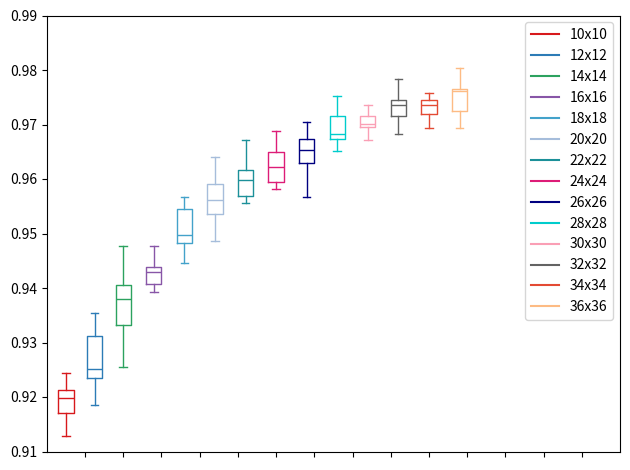

The script that saved this image:
import matplotlib.pyplot as plt
import numpy as np

data_a = [[0.9212,0.9128,0.917,0.9212,0.9212,0.9128,0.917,0.9212,0.9244,0.9186]]
data_b = [[0.9255,0.9249,0.9228,0.9339,0.9186,0.9239,0.9323,0.9276,0.9355,0.9234]]
data_c = [[0.9387,0.9371,0.9408,0.9329,0.9397,0.9345,0.9292,0.9477,0.9434,0.9255]]
data_d = [[0.9397,0.9403,0.9392,0.9477,0.9434,0.9424,0.9487,0.9434,0.9424,0.944]]
data_e = [[0.9445,0.9556,0.9514,0.9567,0.9503,0.9493,0.9482,0.9477,0.9641,0.9487]]
data_f = [[0.9641,0.9567,0.9582,0.9593,0.9535, 0.9487,0.9556,0.9619,0.9535,0.953]]
data_g = [[0.9561,0.9619,0.9625,0.9672,0.9609,0.9567,0.9556,0.9598,0.9598,0.9572]]
data_h = [[0.9609,0.9582,0.9688,0.9635,0.9651,0.9646,0.9588,0.9667,0.9598,0.9593]]
data_i = [[0.963,0.9567,0.963,0.9678,0.9662, 0.9704,0.9688,0.9593,0.9656,0.9651]]
data_j = [[0.9672,0.9683,0.9704,0.972,0.972,0.9678,0.9752,0.9604,0.9651,0.9683]]
data_k = [[0.972,0.9651,0.9672,0.9704,0.973,0.9736,0.9699,0.9693,0.9704,0.9699]]
data_l = [[0.9715,0.9704,0.973,0.9741,0.9683,0.9746,0.9783,0.9741,0.972,0.9767]]
data_m = [[0.9741,0.972,0.9741,0.973,0.972,0.9704,0.9757,0.9693,0.9757,0.9746]]
data_n = [[0.9767,0.9736,0.9715,0.9762,0.9762,0.9804,0.9693]]
#data_o = [[4,1,2]]

ticks = ['', '', '', '','', '', '', '','', '', '', '', '', '']

def set_box_color(bp, color):
    plt.setp(bp['boxes'], color=color)
    plt.setp(bp['whiskers'], color=color)
    plt.setp(bp['caps'], color=color)
    plt.setp(bp['medians'], color=color)

plt.figure()

bpl = plt.boxplot(data_a, positions=np.array(range(len(data_a)))*2.0-1.0, sym='', widths=0.8)
bpr = plt.boxplot(data_b, positions=np.array(range(len(data_b)))*2.0+0.5, sym='', widths=0.8)
bps = plt.boxplot(data_c, positions=np.array(range(len(data_c)))*2.0+2.0, sym='', widths=0.8)
bpt = plt.boxplot(data_d, positions=np.array(range(len(data_d)))*2.0+3.6, sym='', widths=0.8)
bpu = plt.boxplot(data_e, positions=np.array(range(len(data_e)))*2.0+5.2, sym='', widths=0.8)
bpv = plt.boxplot(data_f, positions=np.array(range(len(data_f)))*2.0+6.8 , sym='', widths=0.8)
bpx = plt.boxplot(data_g, positions=np.array(range(len(data_g)))*2.0+8.4, sym='', widths=0.8)
bpw = plt.boxplot(data_h, positions=np.array(range(len(data_h)))*2.0+10.0, sym='', widths=0.8)
bpy = plt.boxplot(data_i, positions=np.array(range(len(data_i)))*2.0+11.6, sym='', widths=0.8)
bpz = plt.boxplot(data_j, positions=np.array(range(len(data_j)))*2.0+13.2, sym='', widths=0.8)
bpa = plt.boxplot(data_k, positions=np.array(range(len(data_k)))*2.0+14.8, sym='', widths=0.8)
bpb = plt.boxplot(data_l, positions=np.array(range(len(data_l)))*2.0+16.4, sym='', widths=0.8)
bpc = plt.boxplot(data_m, positions=np.array(range(len(data_m)))*2.0+18.0, sym='', widths=0.8)
bpd = plt.boxplot(data_n, positions=np.array(range(len(data_n)))*2.0+19.6, sym='', widths=0.8)
#bpe = plt.boxplot(data_o, positions=np.array(range(len(data_o)))*2.0+21.2, sym='', widths=0.8)

set_box_color(bpl, '#D7191C') 
set_box_color(bpr, '#2C7BB6')
set_box_color(bps, '#2ca25f') 
set_box_color(bpt, '#8856a7')
set_box_color(bpu, '#43a2ca')
set_box_color(bpv, '#a6bddb')
set_box_color(bpx, '#1c9099')
set_box_color(bpw, '#dd1c77')
set_box_color(bpy, '#000080')
set_box_color(bpz, '#00cccc')
set_box_color(bpa, '#fa9fb5')
set_box_color(bpb, '#636363')
set_box_color(bpc, '#e34a33')
set_box_color(bpd, '#fdbb84')
#set_box_color(bpe, '#9ebcda')

# draw temporary red and blue lines and use them to create a legend
plt.plot([], c='#D7191C', label='10x10')
plt.plot([], c='#2C7BB6', label='12x12')
plt.plot([], c='#2ca25f', label='14x14')
plt.plot([], c='#8856a7', label='16x16')
plt.plot([], c='#43a2ca', label='18x18')
plt.plot([], c='#a6bddb', label='20x20')
plt.plot([], c='#1c9099', label='22x22')
plt.plot([], c='#dd1c77', label='24x24')
plt.plot([], c='#000080', label='26x26')
plt.plot([], c='#00cccc', label='28x28')
plt.plot([], c='#fa9fb5', label='30x30')
plt.plot([], c='#636363', label='32x32')
plt.plot([], c='#e34a33', label='34x34')
plt.plot([], c='#fdbb84', label='36x36')
#plt.plot([], c='#9ebcda', label='ABC15')
plt.legend()

plt.xticks(range(0, len(ticks) * 2, 2), ticks)
plt.xlim(-2, len(ticks)*2)
plt.ylim(0.91, 0.99)
plt.tight_layout()
plt.savefig('boxcompare.png')
